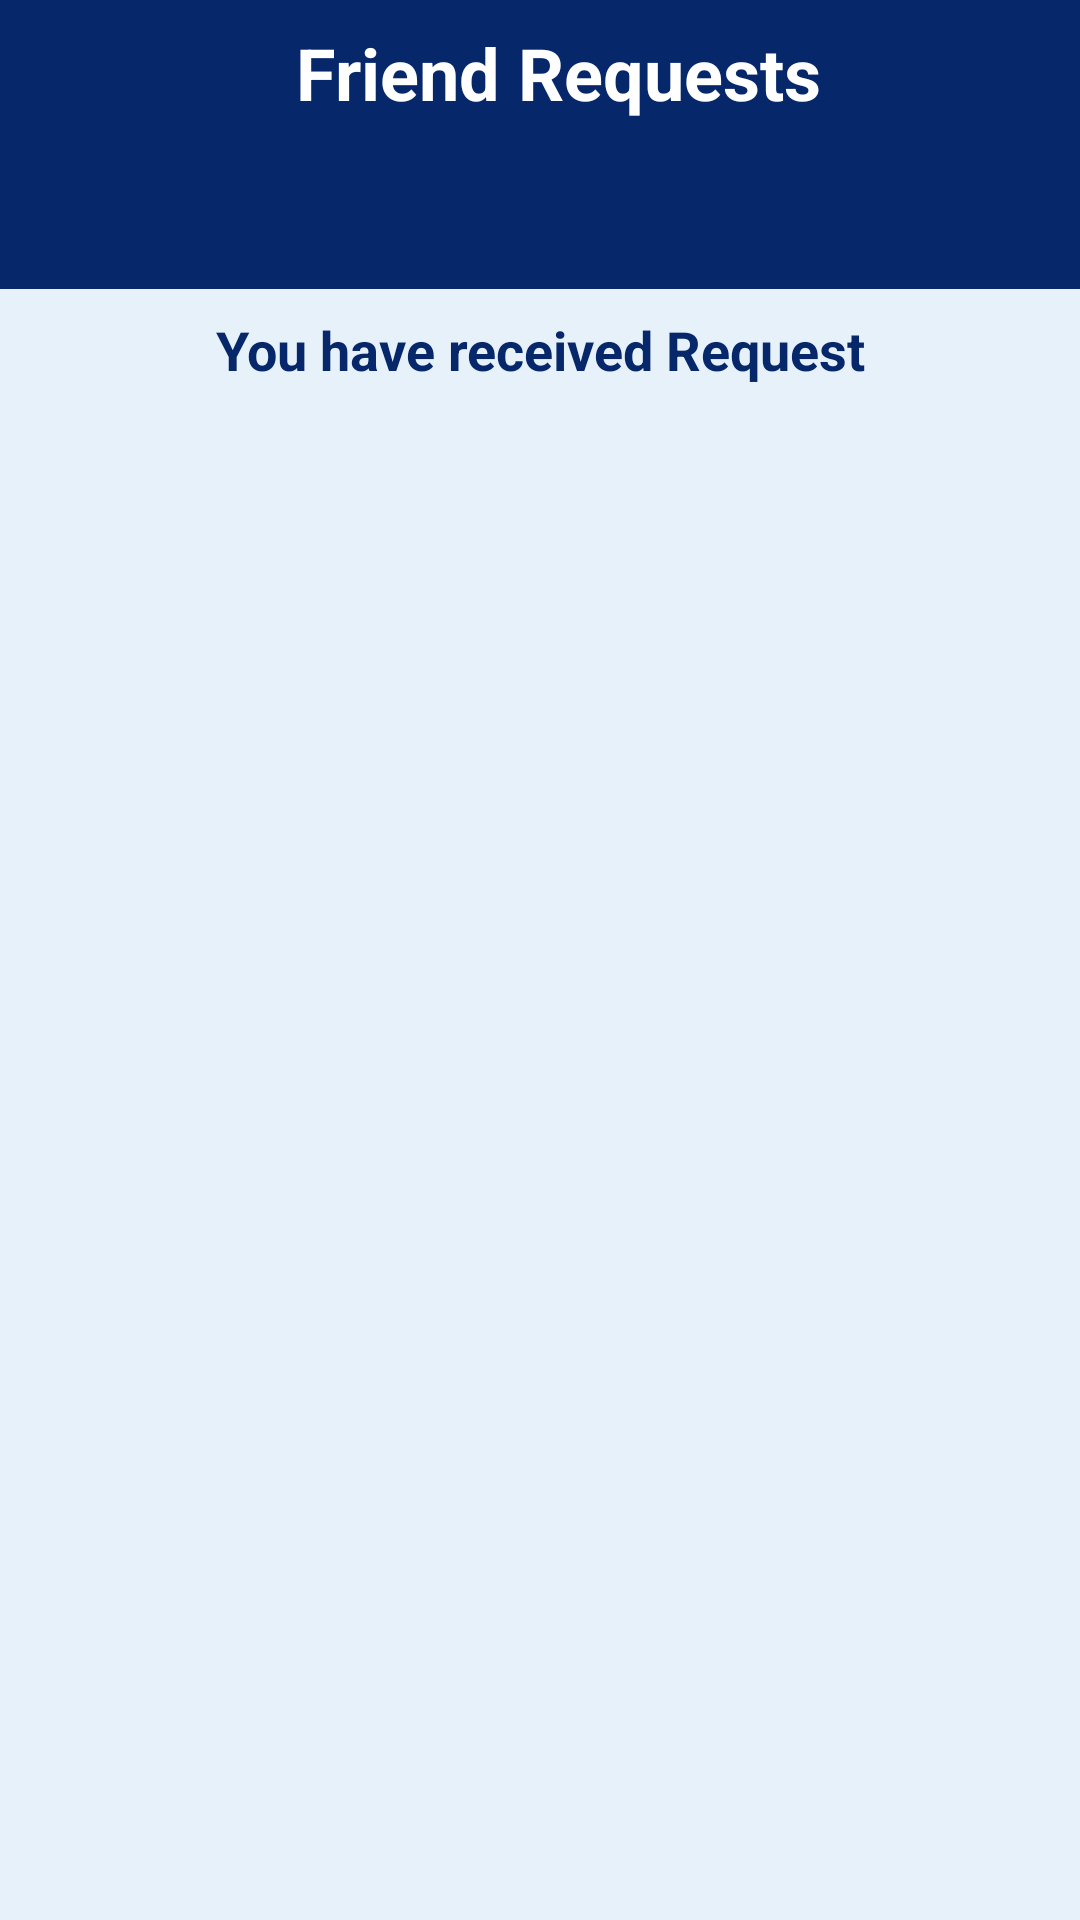

The Android layout XML behind this screen, and the referenced resources:
<!-- AndroidManifest.xml: application theme Theme.Realapps -->
<!-- res/layout/activity_friend_request.xml -->
<?xml version="1.0" encoding="utf-8"?>
<layout>

    <androidx.constraintlayout.widget.ConstraintLayout xmlns:android="http://schemas.android.com/apk/res/android"
        xmlns:app="http://schemas.android.com/apk/res-auto"
        xmlns:tools="http://schemas.android.com/tools"
        android:id="@+id/mainLayout"
        android:layout_width="match_parent"
        android:layout_height="match_parent"
        android:background="@color/main_back_ground"
        tools:context=".callLocatorModule.FriendRequestActivity">

        <LinearLayout
            android:id="@+id/titleBarLayout"
            android:layout_width="match_parent"
            android:layout_height="wrap_content"
            android:background="@color/bg_color_2"
            app:layout_constraintEnd_toEndOf="parent"
            app:layout_constraintStart_toStartOf="parent"
            app:layout_constraintTop_toTopOf="parent">

            <ImageView
                android:id="@+id/btBack"
                android:layout_width="wrap_content"
                android:layout_height="wrap_content"
                android:layout_gravity="center_vertical"
                android:layout_marginStart="@dimen/dp_12"
                android:src="@drawable/baseline_arrow_back_24_white" />

            <TextView
                android:id="@+id/titleBar"
                android:layout_width="0dp"
                android:layout_height="wrap_content"
                android:layout_weight="1"
                android:paddingVertical="@dimen/dp_8"
                android:text="Friend Requests"
                android:textAlignment="center"
                android:textColor="#FFF"
                android:textSize="24sp"
                android:textStyle="bold" />

        </LinearLayout>

        <com.google.android.material.tabs.TabLayout
            android:id="@+id/tabLayout"
            android:layout_width="match_parent"
            android:layout_height="wrap_content"
            android:layout_alignParentTop="true"
            android:background="@color/bg_color_2"
            android:textColor="@color/bg_color_1"
            app:layout_constraintEnd_toEndOf="parent"
            app:layout_constraintStart_toStartOf="parent"
            app:layout_constraintTop_toBottomOf="@id/titleBarLayout"
            app:tabGravity="fill"
            app:tabIndicatorColor="@color/white"
            app:tabMode="fixed"
            app:tabRippleColor="@color/bg_color_1"
            app:tabSelectedTextColor="@color/text_color_1"
            app:tabTextColor="@color/white" />

        <TextView
            android:id="@+id/title1"
            android:layout_width="wrap_content"
            android:layout_height="wrap_content"
            android:text="You have received Request"
            android:textColor="#06286B"
            android:textSize="@dimen/sp_18"
            android:textStyle="bold"
            android:layout_marginTop="@dimen/dp_8"
            app:layout_constraintEnd_toEndOf="parent"
            app:layout_constraintStart_toStartOf="parent"
            app:layout_constraintTop_toBottomOf="@id/tabLayout" />

        <androidx.recyclerview.widget.RecyclerView
            android:id="@+id/friendRequestsRv"
            android:layout_width="match_parent"
            android:layout_height="0dp"
            android:layout_marginTop="@dimen/dp_8"
            app:layout_constraintEnd_toEndOf="parent"
            app:layout_constraintStart_toStartOf="parent"
            app:layout_constraintTop_toBottomOf="@id/title1"
            app:layout_constraintBottom_toTopOf="@id/rl_adplaceholder"/>

        <RelativeLayout
            android:id="@+id/rl_adplaceholder"
            android:layout_width="match_parent"
            android:layout_height="wrap_content"
            android:background="@drawable/bg_banner"
            app:layout_constraintBottom_toBottomOf="parent"
            app:layout_constraintStart_toStartOf="parent"
            app:layout_constraintEnd_toEndOf="parent"/>


        <RelativeLayout
            android:id="@+id/rel_banner"
            android:layout_width="wrap_content"
            android:layout_height="wrap_content"
            app:layout_constraintBottom_toBottomOf="parent"
            app:layout_constraintStart_toStartOf="parent"
            app:layout_constraintEnd_toEndOf="parent"/>


    </androidx.constraintlayout.widget.ConstraintLayout>

</layout>
<!-- resources referenced by this layout -->
<resources>
  <color name="bg_color_1">#e7f1f8</color>
  <color name="bg_color_2">#06286B</color>
  <color name="main_back_ground">#e7f1fa</color>
  <color name="text_color_1">#6766f2</color>
  <color name="white">#FFFFFFFF</color>
  <dimen name="dp_12">12dp</dimen>
  <dimen name="dp_8">8dp</dimen>
  <dimen name="sp_18">18sp</dimen>
  <!-- drawable bg_banner (drawable) -->
  <?xml version="1.0" encoding="utf-8"?>
  <shape xmlns:android="http://schemas.android.com/apk/res/android"
      android:shape="rectangle">
     
      <solid android:color="@color/white"/>
      <stroke
          android:width="1dp"
          android:color="@android:color/black" />
  </shape>
  <style name="Theme.Realapps" parent="Theme.MaterialComponents.DayNight.NoActionBar">
          
          <item name="colorPrimary">@color/purple_500</item>
          <item name="colorPrimaryVariant">@color/purple_700</item>
          <item name="colorOnPrimary">@color/black</item>
          
          <item name="colorSecondary">@color/teal_200</item>
          <item name="colorSecondaryVariant">@color/teal_700</item>
          <item name="colorOnSecondary">@color/black</item>
          
          
          
  
          <item name="android:windowLightStatusBar">true</item>
      </style>
  <color name="purple_500">#FF6200EE</color>
  <color name="purple_700">#FF3700B3</color>
  <color name="black">#FF000000</color>
  <color name="teal_200">#FF03DAC5</color>
  <color name="teal_700">#FF018786</color>
</resources>
